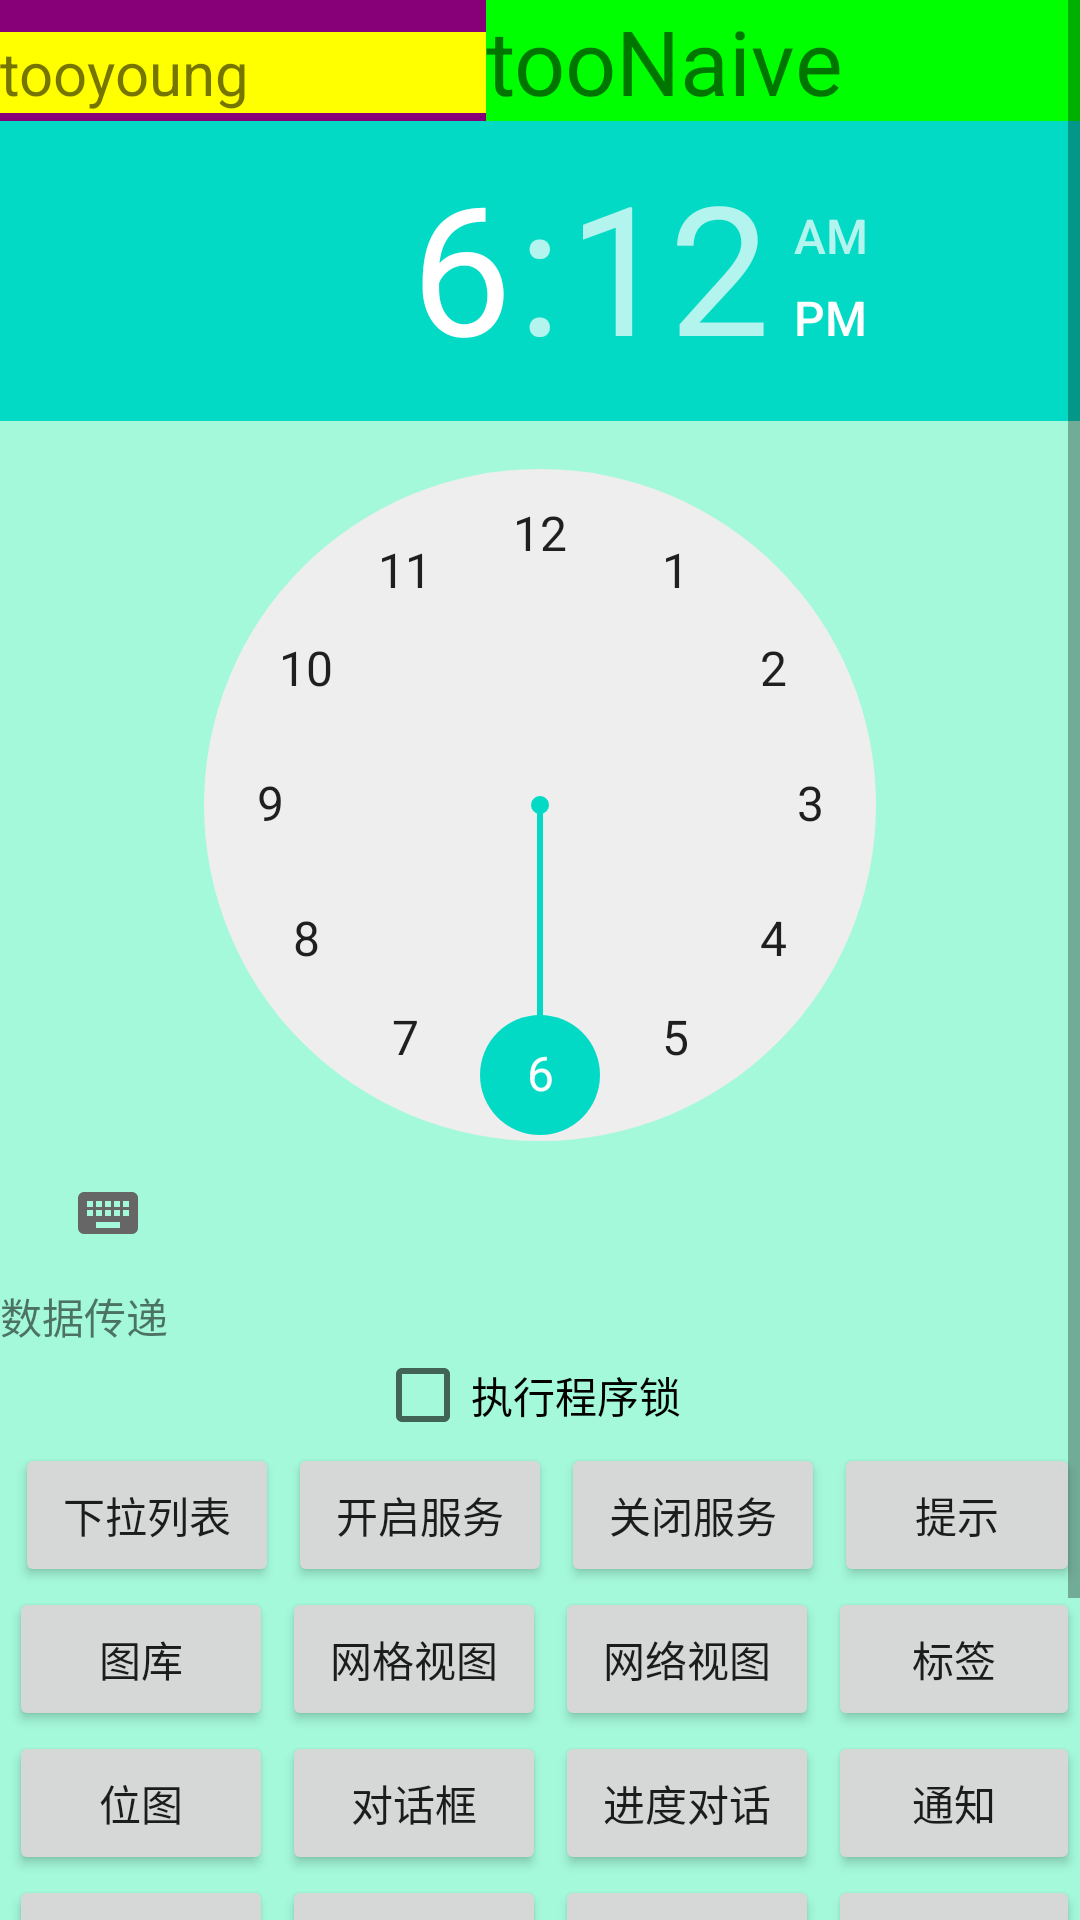

Write the Android layout XML for this screen, with the resource values it uses.
<!-- AndroidManifest.xml: application theme AppTheme -->
<!-- res/layout/lineartesta.xml -->
<?xml version="1.0" encoding="utf-8"?>
<ScrollView android:layout_width="wrap_content"
    android:layout_height="wrap_content"
    xmlns:android="http://schemas.android.com/apk/res/android">
<LinearLayout
    android:layout_width="match_parent"
    android:layout_height="match_parent"
    android:orientation="vertical"
    android:background="#a4f9da"
    android:weightSum="1">

    <LinearLayout
        android:layout_width="match_parent"
        android:layout_height="wrap_content"
        android:background="#880077"
        android:orientation="horizontal">
        <TextView
            android:layout_width="wrap_content"
            android:layout_height="wrap_content"
            android:textSize="20sp"
            android:background="#ff0"
            android:layout_weight="1"
            android:text="tooyoung"/>
        <TextView
            android:layout_width="wrap_content"
            android:layout_height="wrap_content"
            android:textSize="30sp"
            android:background="#0f0"
            android:layout_weight="1"
            android:text="tooNaive"/>

    </LinearLayout>

    <TimePicker
        android:layout_width="match_parent"
        android:layout_height="wrap_content" />


    <TextView
        android:text="数据传递"
        android:layout_width="match_parent"
        android:layout_height="wrap_content"
        android:id="@+id/textView5" />


    <CheckBox
        android:text="执行程序锁"
        android:layout_marginLeft="125dp"
        android:layout_marginRight="10dp"
        android:layout_width="match_parent"
        android:layout_height="wrap_content"
        android:id="@+id/checkBox4" />

    <LinearLayout
        android:layout_width="wrap_content"
        android:layout_height="wrap_content"
        android:orientation="horizontal">

        <Button
            android:text="下拉列表"
            android:layout_width="wrap_content"
            android:layout_height="wrap_content"
            android:layout_marginLeft="5dp"
            android:id="@+id/button3" />

        <Button
            android:text="开启服务"
            android:layout_width="match_parent"
            android:layout_height="wrap_content"
            android:layout_marginLeft="3dp"
            android:id="@+id/button5" />

        <Button
            android:text="关闭服务"
            android:layout_width="match_parent"
            android:layout_height="wrap_content"
            android:layout_marginLeft="3dp"
            android:id="@+id/button6" />

        <Button android:text="提示"
            android:layout_width="match_parent"
            android:layout_height="wrap_content"
            android:layout_marginLeft="3dp"
            android:id="@+id/button7"   />


    </LinearLayout>

    <LinearLayout
        android:layout_width="wrap_content"
        android:layout_height="wrap_content"
        android:orientation="horizontal">

        <Button
            android:text="图库"
            android:layout_width="wrap_content"
            android:layout_height="wrap_content"
            android:layout_marginLeft="3dp"
            android:id="@+id/button8" />
        <Button
            android:text="网格视图"
            android:layout_width="wrap_content"
            android:layout_height="wrap_content"
            android:layout_marginLeft="3dp"
            android:id="@+id/button9" />

        <Button
            android:text="网络视图"
            android:layout_width="wrap_content"
            android:layout_height="wrap_content"
            android:layout_marginLeft="3dp"
            android:id="@+id/button10" />

        <Button
            android:text="标签"
            android:layout_width="wrap_content"
            android:layout_height="wrap_content"
            android:layout_marginLeft="3dp"
            android:id="@+id/button11" />

    </LinearLayout>

    <LinearLayout
        android:layout_width="wrap_content"
        android:layout_height="wrap_content"
        android:orientation="horizontal">

        <Button
            android:text="位图"
            android:layout_width="wrap_content"
            android:layout_height="wrap_content"
            android:layout_marginLeft="3dp"
            android:id="@+id/button12" />
        <Button
            android:text="对话框"
            android:layout_width="wrap_content"
            android:layout_height="wrap_content"
            android:layout_marginLeft="3dp"
            android:id="@+id/button13" />

        <Button
            android:text="进度对话"
            android:layout_width="wrap_content"
            android:layout_height="wrap_content"
            android:layout_marginLeft="3dp"
            android:id="@+id/button14" />

        <Button
            android:text="通知"
            android:layout_width="wrap_content"
            android:layout_height="wrap_content"
            android:layout_marginLeft="3dp"
            android:id="@+id/button15" />

    </LinearLayout>

    <LinearLayout
        android:layout_width="wrap_content"
        android:layout_height="wrap_content"
        android:orientation="horizontal">

        <Button
            android:text="事件响应"
            android:layout_width="wrap_content"
            android:layout_height="wrap_content"
            android:layout_marginLeft="3dp"
            android:id="@+id/button16" />
        <Button
            android:text="内置程序"
            android:layout_width="wrap_content"
            android:layout_height="wrap_content"
            android:layout_marginLeft="3dp"
            android:id="@+id/button17" />

        <Button
            android:text="设备管理"
            android:layout_width="wrap_content"
            android:layout_height="wrap_content"
            android:layout_marginLeft="3dp"
            android:id="@+id/button18" />

        <Button
            android:text="测试"
            android:layout_width="wrap_content"
            android:layout_height="wrap_content"
            android:layout_marginLeft="3dp"
            android:id="@+id/button19" />

    </LinearLayout>

    <LinearLayout
        android:layout_width="wrap_content"
        android:layout_height="wrap_content"
        android:orientation="horizontal">

        <Button
            android:text="闪光灯"
            android:layout_width="wrap_content"
            android:layout_height="wrap_content"
            android:layout_marginLeft="3dp"
            android:id="@+id/button20" />

        <Button
            android:text="传感器"
            android:layout_width="wrap_content"
            android:layout_height="wrap_content"
            android:layout_marginLeft="3dp"
            android:id="@+id/button21" />

        <Button
            android:text="GPS"
            android:layout_width="wrap_content"
            android:layout_height="wrap_content"
            android:layout_marginLeft="3dp"
            android:id="@+id/button22" />

        <Button
            android:text="模拟"
            android:layout_width="wrap_content"
            android:layout_height="wrap_content"
            android:layout_marginLeft="3dp"
            android:id="@+id/button23" />

    </LinearLayout>
    <LinearLayout
        android:layout_width="wrap_content"
        android:layout_height="wrap_content"
        android:orientation="horizontal">

        <Button
            android:text="应用"
            android:layout_width="wrap_content"
            android:layout_height="wrap_content"
            android:layout_marginLeft="3dp"
            android:id="@+id/button24" />

        <Button
            android:text="教务系统"
            android:layout_width="wrap_content"
            android:layout_height="wrap_content"
            android:layout_marginLeft="3dp"
            android:id="@+id/button25" />

        <Button
            android:text="测试"
            android:layout_width="wrap_content"
            android:layout_height="wrap_content"
            android:layout_marginLeft="3dp"
            android:id="@+id/button26" />

        <Button
            android:text="测试"
            android:layout_width="wrap_content"
            android:layout_height="wrap_content"
            android:layout_marginLeft="3dp"
            android:id="@+id/button27" />

    </LinearLayout>

</LinearLayout>
    </ScrollView>
<!-- resources referenced by this layout -->
<resources>
  <style name="AppTheme" parent="Theme.AppCompat.Light.DarkActionBar">
          
          <item name="colorPrimary">@color/colorPrimary</item>
          <item name="colorPrimaryDark">@color/colorPrimaryDark</item>
          <item name="colorAccent">@color/colorAccent</item>
      </style>
  <!-- not gathered from this repository: default colours our renderer supplied (Android Studio template values) -->
  <color name="colorPrimary">#FF6200EE</color>
  <color name="colorPrimaryDark">#FF3700B3</color>
  <color name="colorAccent">#FF03DAC5</color>
</resources>
